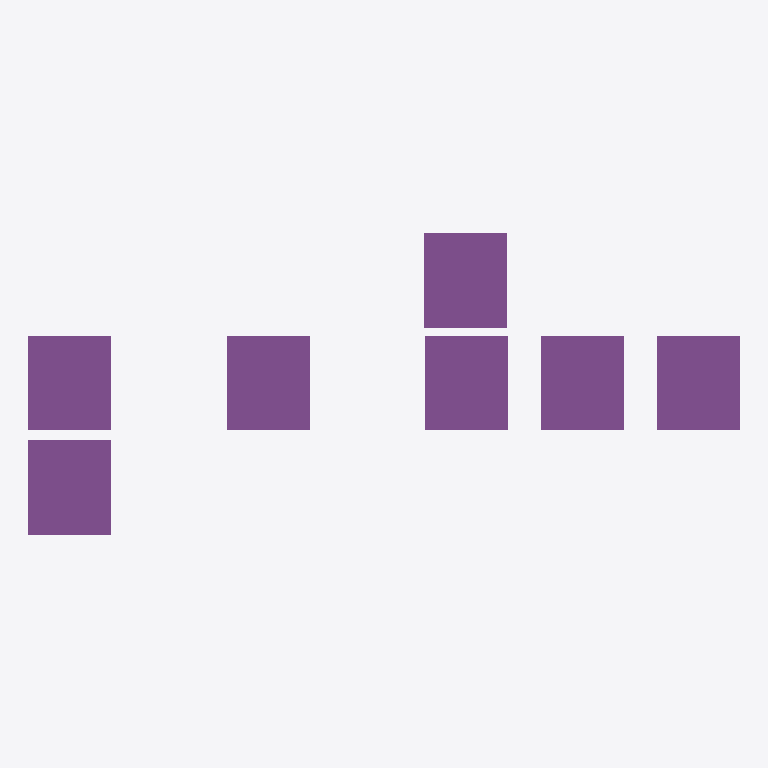
Plan cut of the same IFC building model at storey 'Thing' (level 0.00 m, cut at 1.40 m), seen from above with north up, elements coloured by IFC class: 7 footings (purple). Cut surfaces are drawn darker.
Extent 86.0 m × 36.5 m × 30.0 m (x, y, z). Storeys (2): Thing at 0.00 m; Thing at 6.00 m. Elements (42): 28 IfcWall, 7 IfcFooting, 7 IfcRoof.

HEADER;
FILE_DESCRIPTION(('ViewDefinition [Design_Transfer_View, SurfaceGeometryAddOnView]','ExchangeRequirement [Architecture]','Option [Elements to export: Visible elements (on all stories)]','Option [Partial Structure Display: Entire Model]','Option [IFC Domain: All]','Option [Structural Function: All Elements]','Option [Convert Grid elements: On]','Option [Split complex elements: Off]','[21 more]'),'2;1');
FILE_NAME('index.ifc','2022-03-02T11:35:15+01:00',(''),(''),'IfcOpenShell -93c5906a','BlenderBIM [number]','');
FILE_SCHEMA(('IFC4'));
ENDSEC;
DATA;
#89=IFCPROJECT('344O7vICcwH8qAEnwJDjSU',#28,'Project',$,$,$,$,(#85,#229),#72);
#112=IFCSITE('10R1ACiMwr1WD776J6P5$v',#28,'Build',$,$,#109,$,$,$,$,$,$,$,$);
#139=IFCBUILDING('00tMo7QcxqWdIGvc4sMN2A',#28,'Every',$,$,#137,$,$,$,$,$,$);
#154=IFCBUILDINGSTOREY('3eYt9TfVT42ezAX4OpSOsQ',#28,'Thing',$,$,#152,$,$,.ELEMENT.,0.0);
#1844=IFCBUILDINGSTOREY('2FcQ$VfcDClOrgjBNOA$cL',#28,'Thing',$,$,#1843,$,$,.ELEMENT.,6.0);
#410=IFCFOOTING('3i9cq1fhD20wjYk$jOiVqH',#28,'Together!',$,$,#361,#400,'EC266D01-A6B3-4203-AB62-BBFB58B1FD11',.NOTDEFINED.);
#1320=IFCFOOTING('3JTM0OAo18Xfpzu0DaoDBb',#28,'Together!',$,$,#1303,#1316,'D3756018-2B20-4886-9CFD-E00364C8D2E5',.NOTDEFINED.);
#684=IFCFOOTING('3gJvzA3KnFwBP3$21g37Ko',#28,'Together!',$,$,#667,#680,'EA4F9F4A-0D4C-4FE8-B643-FC206A0C7532',.NOTDEFINED.);
#950=IFCFOOTING('1fv3j0EVTDVR2FuvQM4114',#28,'Together!',$,$,#901,#940,'69E43B40-39F7-4D7D-B08F-E39696101044',.NOTDEFINED.);
#1184=IFCFOOTING('0pnCjEddrEuR3SxmnVozYH',#28,'Together!',$,$,#1167,#1180,'33C4CB4E-9E7D-4EE1-B0DC-EF0C5FCBD891',.NOTDEFINED.);
#1490=IFCFOOTING('0zKBFc9mb10hwITt68kW7F',#28,'Together!',$,$,#1473,#1486,'3D50B3E6-[number]-BE92-777188BA01CF',.NOTDEFINED.);
#1724=IFCFOOTING('3yQNIoFlf2nO_1xc4DPYzT',#28,'Together!',$,$,#1707,#1720,'FC6974B2-3EFA-42C5-8F81-EE610D662F5D',.NOTDEFINED.);
ENDSEC;